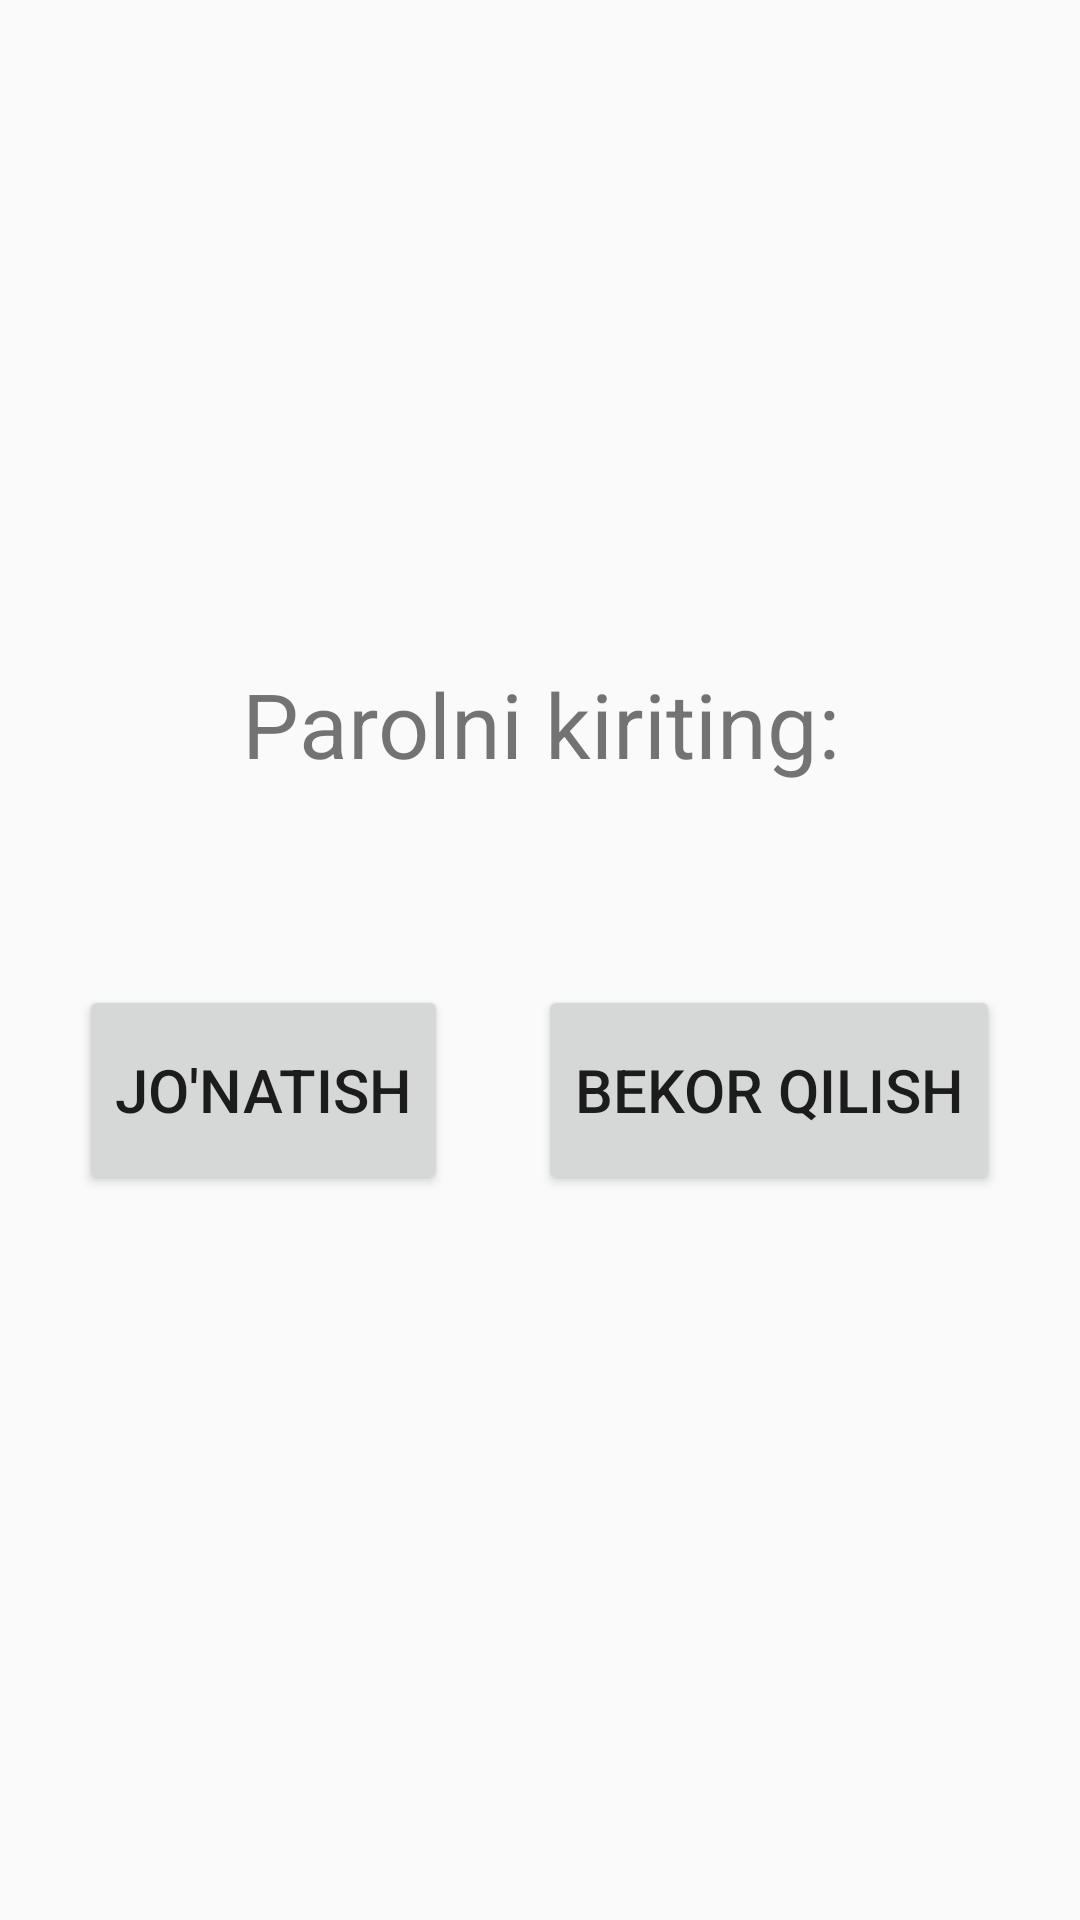

Reconstruct the res/layout file that produces this screen, plus the resources it refers to.
<!-- AndroidManifest.xml: application theme AppTheme -->
<!-- res/layout/activity_enter_pass.xml -->
<?xml version="1.0" encoding="utf-8"?>
<RelativeLayout xmlns:android="http://schemas.android.com/apk/res/android"
    xmlns:app="http://schemas.android.com/apk/res-auto"
    xmlns:tools="http://schemas.android.com/tools"
    android:layout_width="match_parent"
    android:layout_height="match_parent"
    tools:context="com.example.avto.yuqlama.EnterPass">
    <LinearLayout
        android:layout_width="368dp"
        android:layout_height="495dp"
        android:layout_centerInParent="true"
        android:gravity="center_vertical"
        android:orientation="vertical"
        tools:layout_editor_absoluteY="8dp"
        tools:layout_editor_absoluteX="8dp">
        <TextView
            android:layout_width="wrap_content"
            android:layout_height="wrap_content"
            android:textSize="30sp"
            android:layout_gravity="center"
            android:textAlignment="center"
            android:text="Parolni kiriting:"
            android:id="@+id/text_success"/>
        <EditText
            android:id="@+id/password_text"
            android:layout_width="match_parent"
            android:singleLine="true"
            android:background="@color/colorWhite"
            android:inputType="text"
            android:maxLength="50"
            android:textSize="20sp"
            android:layout_margin="20dp"
            android:layout_height="wrap_content" />
        <LinearLayout
            android:layout_width="match_parent"
            android:orientation="horizontal"
            android:gravity="center"
            android:layout_height="wrap_content">
            <Button
                android:layout_width="wrap_content"
                android:layout_height="70dp"
                android:id="@+id/btn_send_pass"
                android:textSize="20sp"
                android:clickable="true"
                android:layout_marginTop="20dp"
                android:layout_marginRight="15dp"
                android:layout_gravity="center_horizontal"
                android:text="Jo'natish"/>
            <Button
                android:layout_width="wrap_content"
                android:layout_height="70dp"
                android:id="@+id/btn_cancel"
                android:textSize="20sp"
                android:layout_marginLeft="15dp"
                android:clickable="true"
                android:layout_marginTop="20dp"
                android:layout_gravity="center_horizontal"
                android:text="Bekor qilish"/>
        </LinearLayout>
    </LinearLayout>
</RelativeLayout>
<!-- resources referenced by this layout -->
<resources>
  <style name="AppTheme" parent="Theme.AppCompat.Light.DarkActionBar">
          
          <item name="colorPrimary">@color/colorPrimary</item>
          <item name="colorPrimaryDark">@color/colorPrimaryDark</item>
          <item name="colorAccent">@color/colorAccent</item>
      </style>
  <!-- not gathered from this repository: default colours our renderer supplied (Android Studio template values) -->
  <color name="colorPrimary">#FF6200EE</color>
  <color name="colorPrimaryDark">#FF3700B3</color>
  <color name="colorAccent">#FF03DAC5</color>
</resources>
